pico-8 play session: mixed d-pad (fixed 12-tick cycle), after a click and taps of 🅾, ❎, 🅾+❎, 🅾 in the second before t = 0

[t = 1 s] mixed d-pad (1.2s cycle ×~1): → ← ↑ ↓ + 🅾/❎ taps, ~1s
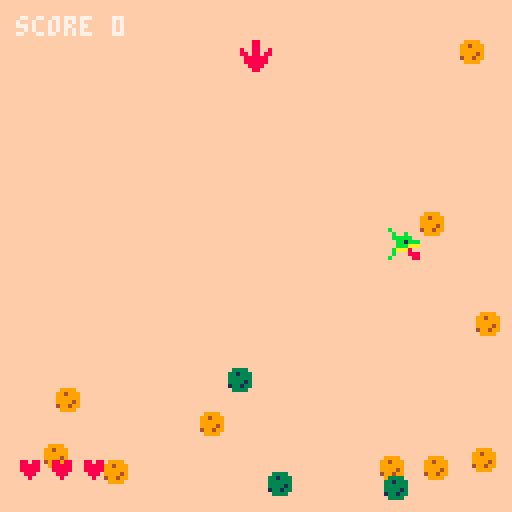
[t = 2 s] mixed d-pad (1.2s cycle ×~1): → ← ↑ ↓ + 🅾/❎ taps, ~2s
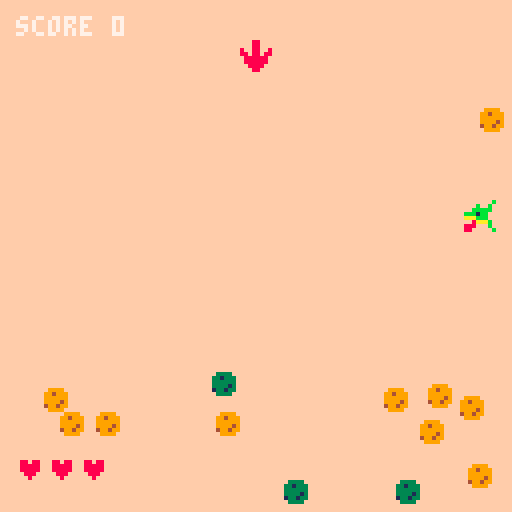
[t = 4 s] mixed d-pad (1.2s cycle ×~3): → ← ↑ ↓ + 🅾/❎ taps, ~4s
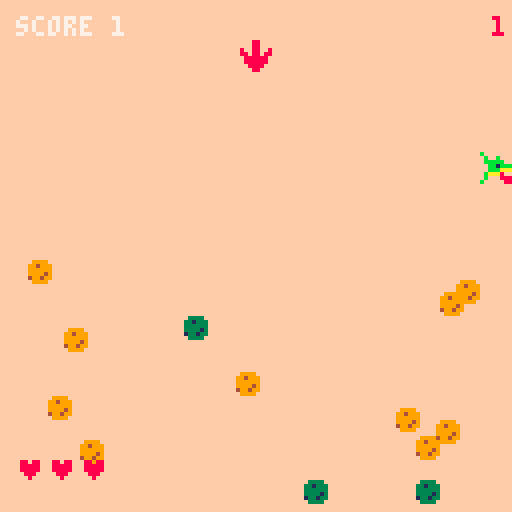
[t = 6 s] mixed d-pad (1.2s cycle ×~5): → ← ↑ ↓ + 🅾/❎ taps, ~6s
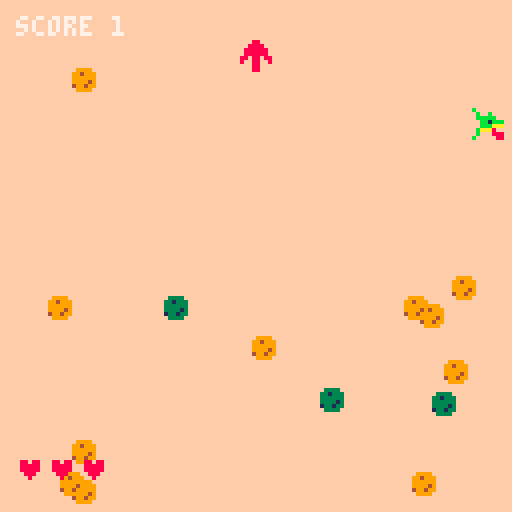

pico-8 cartridge
version 43
__lua__
-- gravookies
-- "gravity is broken"

function _init()
    score=0
    lives=3
    game_over=false

    player={
        x=64,
        y=64,
        dx=0,
        dy=0,
        r=3,
        accel=.25,
        maxspd=2.2,
        friction=.82,
        inv=0,
        face=1
    }

    good={}
    bad={}

    gravity_dirs={
        {x=0,y=1},
        {x=1,y=0},
        {x=0,y=-1},
        {x=-1,y=0}
    }

    gravity=gravity_dirs[1]
    gravity_timer=180
    gravity_warning=60

    -- starting objects
    for i=1,8 do
        spawn_good()
    end

    for i=1,3 do
        spawn_bad()
    end

    spawn_timer=0
end


function _update()
    if game_over then
        if btnp(4) or btnp(5) then
            _init()
        end
        return
    end

    update_player()
    update_objects()
    update_gravity()

    if player.inv>0 then
        player.inv-=1
    end

    -- gradually add more objects
    spawn_timer-=1

    if spawn_timer<=0 then
        spawn_good()

        -- occasionally add another danger
        if score>=10 and rnd(1)<.35 then
            spawn_bad()
        end

        spawn_timer=get_spawn_rate()
    end
end


-- player movement

function update_player()
    local ax=0
    local ay=0

    if btn(0) then 
        ax-=1
        player.face=-1
    end
    if btn(1) then 
        ax+=1
        player.face=1 
    end
    if btn(2) 
        then ay-=1 
    end
    if btn(3) 
        then ay+=1 
    end

    player.dx+=ax*player.accel
    player.dy+=ay*player.accel

    -- friction
    if ax==0 then
        player.dx*=player.friction
    end

    if ay==0 then
        player.dy*=player.friction
    end

    -- speed limit
    player.dx=mid(-player.maxspd,player.dx,player.maxspd)
    player.dy=mid(-player.maxspd,player.dy,player.maxspd)

    player.x+=player.dx
    player.y+=player.dy

    -- screen boundaries
    if player.x<3 then
        player.x=3
        player.dx=0
    end

    if player.x>124 then
        player.x=124
        player.dx=0
    end

    if player.y<3 then
        player.y=3
        player.dy=0
    end

    if player.y>124 then
        player.y=124
        player.dy=0
    end
end


-- object physics

function update_objects()
    for p in all(good) do
        move_object(p)

        if distance(player.x,player.y,p.x,p.y)<player.r+p.r then
            score+=1
            sfx(00)
            del(good,p)
        end
    end

    for p in all(bad) do
        move_object(p)

        if player.inv<=0 and
           distance(player.x,player.y,p.x,p.y)<player.r+p.r then

            lives-=1
            sfx(01)
            del(bad,p)
            player.inv=90

            -- knock player away
            local dx=player.x-p.x
            local dy=player.y-p.y
            local d=max(1,sqrt(dx*dx+dy*dy))

            player.dx=dx/d*2.5
            player.dy=dy/d*2.5

            if lives<=0 then
                game_over=true
            end
        end
    end
end


function move_object(p)
    -- gravity accelerates objects
    p.dx+=gravity.x*p.g
    p.dy+=gravity.y*p.g

    -- speed limit
    p.dx=mid(-p.maxspd,p.dx,p.maxspd)
    p.dy=mid(-p.maxspd,p.dy,p.maxspd)

    p.x+=p.dx
    p.y+=p.dy

    -- bounce off walls
    if p.x<p.r then
        p.x=p.r
        p.dx=abs(p.dx)
    elseif p.x>127-p.r then
        p.x=127-p.r
        p.dx=-abs(p.dx)
    end

    if p.y<p.r then
        p.y=p.r
        p.dy=abs(p.dy)
    elseif p.y>127-p.r then
        p.y=127-p.r
        p.dy=-abs(p.dy)
    end

    -- friction keeps things from becoming impossibly fast
    p.dx*=.995
    p.dy*=.995
end


-- gravity

function update_gravity()
    gravity_timer-=1

    if gravity_timer<=0 then
        -- pick a new direction
        local old=gravity
        local new=gravity_dirs[flr(rnd(4))+1]

        -- avoid immediately picking the same direction
        while new==old do
            new=gravity_dirs[flr(rnd(4))+1]
        end

        gravity=new
        gravity_timer=get_gravity_time()
    end
end


function get_gravity_time()
    if score>=40 then
        return 90
    elseif score>=25 then
        return 120
    elseif score>=15 then
        return 150
    elseif score>=5 then
        return 165
    else
        return 180
    end
end


function get_spawn_rate()
    if score>=40 then
        return 20
    elseif score>=25 then
        return 28
    elseif score>=15 then
        return 36
    elseif score>=5 then
        return 45
    else
        return 60
    end
end


-- spawning

function spawn_good()
    local p=random_spawn()

    add(good,{
        x=p.x,
        y=p.y,
        dx=rnd(.4)-.2,
        dy=rnd(.4)-.2,
        r=2,
        g=.025,
        maxspd=1.8
    })
end


function spawn_bad()
    local p=random_spawn()

    add(bad,{
        x=p.x,
        y=p.y,
        dx=rnd(.5)-.25,
        dy=rnd(.5)-.25,
        r=3,
        g=.035,
        maxspd=2.1
    })
end


function random_spawn()
    local x=rnd(120)+4
    local y=rnd(120)+4

    -- don't spawn directly on the player
    while distance(x,y,player.x,player.y)<20 do
        x=rnd(120)+4
        y=rnd(120)+4
    end

    return {x=x,y=y}
end


function distance(x1,y1,x2,y2)
    local dx=x1-x2
    local dy=y1-y2
    return sqrt(dx*dx+dy*dy)
end


-- drawing

function _draw()
    cls(1)

    draw_arena()
    draw_objects()
    draw_player()
    draw_ui()

    if game_over then
        draw_game_over()
    end
end


function draw_arena()
    -- background
    map(0,0,0,0,16,16)

    -- gravity indicator
    draw_gravity()
end


function draw_gravity()
    local gx=64
    local gy=14

    if gravity_timer<60 then
        -- flashing warning
        if flr(gravity_timer/5)%2==0 then
            print("warning!",43,2,8)
        end
    end

    if gravity.x == 1 then
        spr(5, gx - 4, gy - 4, 1, 1, false, false)
    elseif gravity.x == -1 then
        spr(5, gx - 4, gy - 4, 1, 1, true, false)
    elseif gravity.y == 1 then
        spr(6, gx - 4, gy - 4, 1, 1, false, true)
    elseif gravity.y == -1 then
        spr(6, gx - 4, gy - 4, 1, 1, false, false)
    end
end


function draw_objects()
    -- good object
    for p in all(good) do
        spr(4,p.x-4,p.y-4)
    end

    -- bad object
    for p in all(bad) do
        spr(3,p.x-4,p.y-4)
    end
end


function draw_player()
    -- blink while invincible
    if player.inv>0 and flr(player.inv/5)%2==0 then
        return
    end
    
    if player.face==1 then
        spr(2,player.x-4,player.y-4)
    else
        spr(2,player.x-4,player.y-4,1,1,true)
    end
end


function draw_ui()
    print("score "..score,4,4,7)

    -- hearts
    for i=1,3 do
        if i<=lives then
            print("♥",4+(i-1)*8,115,8)
        end
    end

    -- gravity status
    if gravity_timer<60 then
        local n=ceil(gravity_timer/30)
        print(n,123,4,8)
    end
end


function draw_game_over()
    rectfill(18,45,109,82,0)
    rect(18,45,109,82,8)

    print("oops! game over",31,51,8)
    print("score: "..score,46,61,7)
    print("press ❎/🅾️",38,71,6)
end


function ceil(n)
    return -flr(-n)
end
__gfx__
00000000ffffffffb000000000000000000000000088000000088000000000000000000000000000000000000000000000000000000000000000000000000000
00000000ffffffff0b00b00000333300009999000008880000888800000000000000000000000000000000000000000000000000000000000000000000000000
00700700ffffffff0bbbbb0003313330099499900000888008888880000000000000000000000000000000000000000000000000000000000000000000000000
00077000ffffffff00bb1bbb03333330099999908888888808888880000000000000000000000000000000000000000000000000000000000000000000000000
00077000ffffffff00bbbaaa03333130099994908888888888088088000000000000000000000000000000000000000000000000000000000000000000000000
00700700ffffffff0baaa80001331330049949900000888080088008000000000000000000000000000000000000000000000000000000000000000000000000
00000000ffffffff0b00088800333300009999000008880000088000000000000000000000000000000000000000000000000000000000000000000000000000
00000000ffffffffb000008800000000000000000088000000088000000000000000000000000000000000000000000000000000000000000000000000000000
__map__
0101010101010101010101010101010100000000000000000000000000000000000000000000000000000000000000000000000000000000000000000000000000000000000000000000000000000000000000000000000000000000000000000000000000000000000000000000000000000000000000000000000000000000
0101010101010101010101010101010100000000000000000000000000000000000000000000000000000000000000000000000000000000000000000000000000000000000000000000000000000000000000000000000000000000000000000000000000000000000000000000000000000000000000000000000000000000
0101010101010101010101010101010100000000000000000000000000000000000000000000000000000000000000000000000000000000000000000000000000000000000000000000000000000000000000000000000000000000000000000000000000000000000000000000000000000000000000000000000000000000
0101010101010101010101010101010100000000000000000000000000000000000000000000000000000000000000000000000000000000000000000000000000000000000000000000000000000000000000000000000000000000000000000000000000000000000000000000000000000000000000000000000000000000
0101010101010101010101010101010100000000000000000000000000000000000000000000000000000000000000000000000000000000000000000000000000000000000000000000000000000000000000000000000000000000000000000000000000000000000000000000000000000000000000000000000000000000
0101010101010101010101010101010100000000000000000000000000000000000000000000000000000000000000000000000000000000000000000000000000000000000000000000000000000000000000000000000000000000000000000000000000000000000000000000000000000000000000000000000000000000
0101010101010101010101010101010100000000000000000000000000000000000000000000000000000000000000000000000000000000000000000000000000000000000000000000000000000000000000000000000000000000000000000000000000000000000000000000000000000000000000000000000000000000
0101010101010101010101010101010100000000000000000000000000000000000000000000000000000000000000000000000000000000000000000000000000000000000000000000000000000000000000000000000000000000000000000000000000000000000000000000000000000000000000000000000000000000
0101010101010101010101010101010100000000000000000000000000000000000000000000000000000000000000000000000000000000000000000000000000000000000000000000000000000000000000000000000000000000000000000000000000000000000000000000000000000000000000000000000000000000
0101010101010101010101010101010100000000000000000000000000000000000000000000000000000000000000000000000000000000000000000000000000000000000000000000000000000000000000000000000000000000000000000000000000000000000000000000000000000000000000000000000000000000
0101010101010101010101010101010100000000000000000000000000000000000000000000000000000000000000000000000000000000000000000000000000000000000000000000000000000000000000000000000000000000000000000000000000000000000000000000000000000000000000000000000000000000
0101010101010101010101010101010100000000000000000000000000000000000000000000000000000000000000000000000000000000000000000000000000000000000000000000000000000000000000000000000000000000000000000000000000000000000000000000000000000000000000000000000000000000
0101010101010101010101010101010100000000000000000000000000000000000000000000000000000000000000000000000000000000000000000000000000000000000000000000000000000000000000000000000000000000000000000000000000000000000000000000000000000000000000000000000000000000
0101010101010101010101010101010100000000000000000000000000000000000000000000000000000000000000000000000000000000000000000000000000000000000000000000000000000000000000000000000000000000000000000000000000000000000000000000000000000000000000000000000000000000
0101010101010101010101010101010100000000000000000000000000000000000000000000000000000000000000000000000000000000000000000000000000000000000000000000000000000000000000000000000000000000000000000000000000000000000000000000000000000000000000000000000000000000
0101010101010101010101010101010100000000000000000000000000000000000000000000000000000000000000000000000000000000000000000000000000000000000000000000000000000000000000000000000000000000000000000000000000000000000000000000000000000000000000000000000000000000
